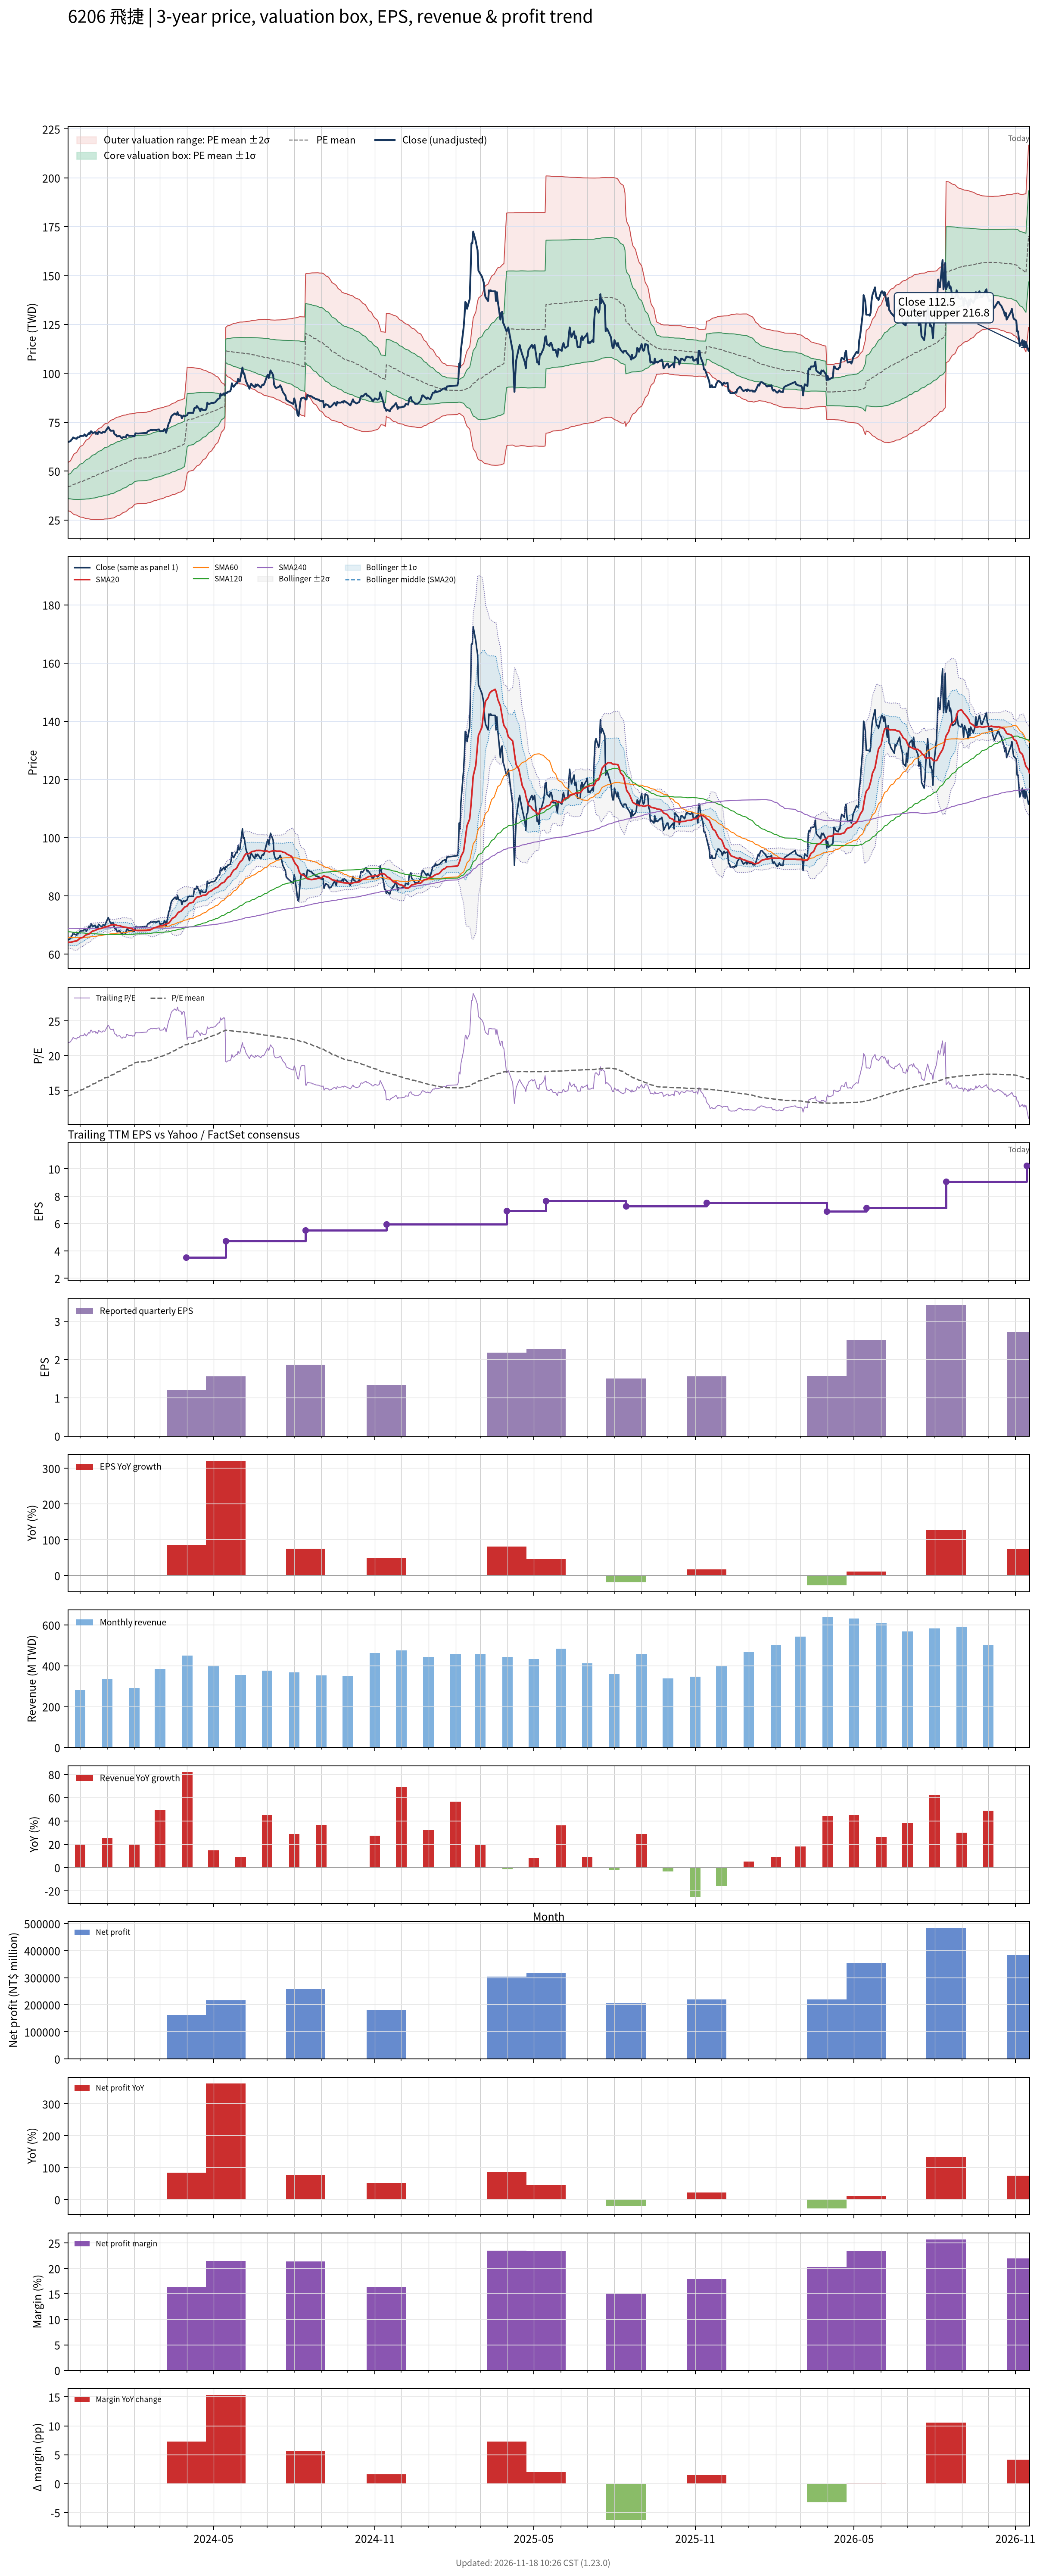

The table this chart was drawn from, first rows:
# chart-version: skill-stock-dynamic-val…
date, close, available_date, period_end, eps, ttm_eps, pe, pe_mean, pe_std, price_m2, price_m1, price_mean, price_p1, price_p2, forward_eps, forward_pe, forward_pe_mean, forward_pe_std, forward_price_m2, forward_price_m1, forward_price_mean, forward_price_p1, forward_price_p2, sma20
2023-11-17, 64.8, 2023-11-14, 2023-09-30, 0.89, 2.97, 21.82, 14.16, 2.07, 29.75, 35.89, 42.04, 48.19, 54.34, , , , , , , , , , 64.04
2023-11-20, 65.3, 2023-11-14, 2023-09-30, 0.89, 2.97, 21.99, 14.23, 2.185, 29.3, 35.79, 42.28, 48.77, 55.25, , , , , , , , , , 64.06
2023-11-21, 66, 2023-11-14, 2023-09-30, 0.89, 2.97, 22.22, 14.32, 2.297, 28.88, 35.7, 42.52, 49.34, 56.16, , , , , , , , , , 64.11
2023-11-22, 66.4, 2023-11-14, 2023-09-30, 0.89, 2.97, 22.36, 14.4, 2.405, 28.48, 35.62, 42.76, 49.91, 57.05, , , , , , , , , , 64.15
2023-11-23, 67.2, 2023-11-14, 2023-09-30, 0.89, 2.97, 22.63, 14.48, 2.512, 28.09, 35.55, 43.02, 50.48, 57.94, , , , , , , , , , 64.26
2023-11-24, 66.9, 2023-11-14, 2023-09-30, 0.89, 2.97, 22.53, 14.57, 2.611, 27.76, 35.51, 43.26, 51.02, 58.77, , , , , , , , , , 64.37
2023-11-27, 66.5, 2023-11-14, 2023-09-30, 0.89, 2.97, 22.39, 14.65, 2.7, 27.47, 35.49, 43.51, 51.53, 59.55, , , , , , , , , , 64.47
2023-11-28, 67.3, 2023-11-14, 2023-09-30, 0.89, 2.97, 22.66, 14.73, 2.79, 27.18, 35.47, 43.76, 52.04, 60.33, , , , , , , , , , 64.69
2023-11-29, 67.2, 2023-11-14, 2023-09-30, 0.89, 2.97, 22.63, 14.82, 2.874, 26.94, 35.47, 44.01, 52.54, 61.08, , , , , , , , , , 64.92
2023-11-30, 67.3, 2023-11-14, 2023-09-30, 0.89, 2.97, 22.66, 14.9, 2.953, 26.72, 35.49, 44.26, 53.03, 61.8, , , , , , , , , , 65.22
2023-12-01, 67.9, 2023-11-14, 2023-09-30, 0.89, 2.97, 22.86, 14.99, 3.032, 26.51, 35.51, 44.52, 53.52, 62.53, , , , , , , , , , 65.47
2023-12-04, 68, 2023-11-14, 2023-09-30, 0.89, 2.97, 22.9, 15.08, 3.108, 26.32, 35.55, 44.78, 54.01, 63.24, , , , , , , , , , 65.69
2023-12-05, 68, 2023-11-14, 2023-09-30, 0.89, 2.97, 22.9, 15.16, 3.18, 26.14, 35.59, 45.03, 54.48, 63.92, , , , , , , , , , 65.94
2023-12-06, 68.8, 2023-11-14, 2023-09-30, 0.89, 2.97, 23.16, 15.25, 3.255, 25.96, 35.62, 45.29, 54.96, 64.62, , , , , , , , , , 66.21
2023-12-07, 68.3, 2023-11-14, 2023-09-30, 0.89, 2.97, 23, 15.33, 3.323, 25.8, 35.67, 45.54, 55.41, 65.28, , , , , , , , , , 66.42
2023-12-08, 67.8, 2023-11-14, 2023-09-30, 0.89, 2.97, 22.83, 15.42, 3.384, 25.69, 35.74, 45.79, 55.84, 65.89, , , , , , , , , , 66.6
2023-12-11, 69.4, 2023-11-14, 2023-09-30, 0.89, 2.97, 23.37, 15.51, 3.452, 25.55, 35.8, 46.05, 56.31, 66.56, , , , , , , , , , 66.86
2023-12-12, 69, 2023-11-14, 2023-09-30, 0.89, 2.97, 23.23, 15.59, 3.513, 25.45, 35.88, 46.32, 56.75, 67.18, , , , , , , , , , 67.09
2023-12-13, 70.3, 2023-11-14, 2023-09-30, 0.89, 2.97, 23.67, 15.69, 3.578, 25.34, 35.96, 46.59, 57.22, 67.84, , , , , , , , , , 67.36
2023-12-14, 70.3, 2023-11-14, 2023-09-30, 0.89, 2.97, 23.67, 15.78, 3.64, 25.24, 36.05, 46.86, 57.68, 68.49, , , , , , , , , , 67.64
2023-12-15, 69.4, 2023-11-14, 2023-09-30, 0.89, 2.97, 23.37, 15.87, 3.693, 25.19, 36.16, 47.13, 58.1, 69.07, , , , , , , , , , 67.86
2023-12-18, 69.9, 2023-11-14, 2023-09-30, 0.89, 2.97, 23.54, 15.96, 3.746, 25.15, 36.28, 47.4, 58.53, 69.65, , , , , , , , , , 68.09
2023-12-19, 69, 2023-11-14, 2023-09-30, 0.89, 2.97, 23.23, 16.05, 3.791, 25.14, 36.41, 47.67, 58.93, 70.19, , , , , , , , , , 68.25
2023-12-20, 69.5, 2023-11-14, 2023-09-30, 0.89, 2.97, 23.4, 16.14, 3.837, 25.14, 36.54, 47.93, 59.33, 70.72, , , , , , , , , , 68.4
2023-12-21, 68.9, 2023-11-14, 2023-09-30, 0.89, 2.97, 23.2, 16.23, 3.878, 25.16, 36.67, 48.19, 59.71, 71.22, , , , , , , , , , 68.48
2023-12-22, 70.2, 2023-11-14, 2023-09-30, 0.89, 2.97, 23.64, 16.32, 3.922, 25.16, 36.81, 48.46, 60.11, 71.76, , , , , , , , , , 68.65
2023-12-25, 69.5, 2023-11-14, 2023-09-30, 0.89, 2.97, 23.4, 16.4, 3.962, 25.19, 36.95, 48.72, 60.49, 72.26, , , , , , , , , , 68.8
2023-12-26, 69.5, 2023-11-14, 2023-09-30, 0.89, 2.97, 23.4, 16.49, 3.999, 25.23, 37.11, 48.99, 60.86, 72.74, , , , , , , , , , 68.91
2023-12-27, 70, 2023-11-14, 2023-09-30, 0.89, 2.97, 23.57, 16.58, 4.035, 25.29, 37.27, 49.26, 61.24, 73.22, , , , , , , , , , 69.05
2023-12-28, 70, 2023-11-14, 2023-09-30, 0.89, 2.97, 23.57, 16.68, 4.067, 25.37, 37.45, 49.53, 61.61, 73.69, , , , , , , , , , 69.19
2023-12-29, 69.8, 2023-11-14, 2023-09-30, 0.89, 2.97, 23.5, 16.77, 4.095, 25.48, 37.64, 49.8, 61.97, 74.13, , , , , , , , , , 69.28
2024-01-02, 72.5, 2023-11-14, 2023-09-30, 0.89, 2.97, 24.41, 16.87, 4.134, 25.54, 37.82, 50.1, 62.38, 74.66, , , , , , , , , , 69.5
2024-01-03, 71.9, 2023-11-14, 2023-09-30, 0.89, 2.97, 24.21, 16.97, 4.169, 25.62, 38.01, 50.39, 62.77, 75.15, , , , , , , , , , 69.7
2024-01-04, 71, 2023-11-14, 2023-09-30, 0.89, 2.97, 23.91, 17.06, 4.198, 25.73, 38.2, 50.67, 63.13, 75.6, , , , , , , , , , 69.81
2024-01-05, 70.6, 2023-11-14, 2023-09-30, 0.89, 2.97, 23.77, 17.15, 4.222, 25.86, 38.4, 50.94, 63.48, 76.02, , , , , , , , , , 69.92
2024-01-08, 70.7, 2023-11-14, 2023-09-30, 0.89, 2.97, 23.8, 17.25, 4.245, 26.01, 38.61, 51.22, 63.83, 76.43, , , , , , , , , , 70.07
2024-01-09, 69, 2023-11-14, 2023-09-30, 0.89, 2.97, 23.23, 17.33, 4.257, 26.2, 38.84, 51.48, 64.13, 76.77, , , , , , , , , , 70.05
2024-01-10, 68.6, 2023-11-14, 2023-09-30, 0.89, 2.97, 23.1, 17.43, 4.258, 26.47, 39.12, 51.76, 64.41, 77.06, , , , , , , , , , 70.03
2024-01-11, 68.5, 2023-11-14, 2023-09-30, 0.89, 2.97, 23.06, 17.52, 4.257, 26.76, 39.4, 52.04, 64.69, 77.33, , , , , , , , , , 69.94
2024-01-12, 67.7, 2023-11-14, 2023-09-30, 0.89, 2.97, 22.79, 17.62, 4.249, 27.08, 39.7, 52.32, 64.94, 77.56, , , , , , , , , , 69.81
2024-01-15, 68, 2023-11-14, 2023-09-30, 0.89, 2.97, 22.9, 17.71, 4.241, 27.41, 40, 52.6, 65.19, 77.79, , , , , , , , , , 69.74
2024-01-16, 67.5, 2023-11-14, 2023-09-30, 0.89, 2.97, 22.73, 17.8, 4.232, 27.73, 40.3, 52.87, 65.43, 78, , , , , , , , , , 69.62
2024-01-17, 67, 2023-11-14, 2023-09-30, 0.89, 2.97, 22.56, 17.89, 4.218, 28.07, 40.6, 53.13, 65.66, 78.19, , , , , , , , , , 69.52
2024-01-18, 66.9, 2023-11-14, 2023-09-30, 0.89, 2.97, 22.53, 17.98, 4.204, 28.42, 40.91, 53.39, 65.88, 78.36, , , , , , , , , , 69.39
2024-01-19, 67.4, 2023-11-14, 2023-09-30, 0.89, 2.97, 22.69, 18.07, 4.188, 28.79, 41.22, 53.66, 66.1, 78.53, , , , , , , , , , 69.31
2024-01-22, 67.2, 2023-11-14, 2023-09-30, 0.89, 2.97, 22.63, 18.16, 4.167, 29.18, 41.55, 53.93, 66.31, 78.68, , , , , , , , , , 69.17
2024-01-23, 68.5, 2023-11-14, 2023-09-30, 0.89, 2.97, 23.06, 18.25, 4.149, 29.56, 41.89, 54.21, 66.53, 78.85, , , , , , , , , , 69.11
2024-01-24, 68.6, 2023-11-14, 2023-09-30, 0.89, 2.97, 23.1, 18.35, 4.127, 29.98, 42.23, 54.49, 66.75, 79.01, , , , , , , , , , 69.07
2024-01-25, 68.1, 2023-11-14, 2023-09-30, 0.89, 2.97, 22.93, 18.44, 4.1, 30.42, 42.6, 54.78, 66.95, 79.13, , , , , , , , , , 68.97
2024-01-26, 68, 2023-11-14, 2023-09-30, 0.89, 2.97, 22.9, 18.54, 4.07, 30.88, 42.97, 55.06, 67.14, 79.23, , , , , , , , , , 68.88
2024-01-29, 68.1, 2023-11-14, 2023-09-30, 0.89, 2.97, 22.93, 18.63, 4.037, 31.36, 43.35, 55.34, 67.33, 79.32, , , , , , , , , , 68.79
2024-01-30, 67.7, 2023-11-14, 2023-09-30, 0.89, 2.97, 22.79, 18.73, 4.001, 31.86, 43.74, 55.62, 67.5, 79.38, , , , , , , , , , 68.55
2024-01-31, 67.9, 2023-11-14, 2023-09-30, 0.89, 2.97, 22.86, 18.82, 3.959, 32.39, 44.15, 55.91, 67.67, 79.42, , , , , , , , , , 68.35
2024-02-01, 67.8, 2023-11-14, 2023-09-30, 0.89, 2.97, 22.83, 18.92, 3.916, 32.93, 44.56, 56.19, 67.82, 79.45, , , , , , , , , , 68.19
2024-02-02, 69.3, 2023-11-14, 2023-09-30, 0.89, 2.97, 23.33, 18.99, 3.919, 33.12, 44.76, 56.4, 68.04, 79.68, , , , , , , , , , 68.12
2024-02-05, 69.2, 2023-11-14, 2023-09-30, 0.89, 2.97, 23.3, 19.06, 3.92, 33.32, 44.97, 56.61, 68.25, 79.89, , , , , , , , , , 68.05
2024-02-15, 69.5, 2023-11-14, 2023-09-30, 0.89, 2.97, 23.4, 19.13, 3.92, 33.54, 45.18, 56.82, 68.46, 80.1, , , , , , , , , , 68.08
2024-02-16, 70.3, 2023-11-14, 2023-09-30, 0.89, 2.97, 23.67, 19.2, 3.922, 33.74, 45.39, 57.04, 68.69, 80.34, , , , , , , , , , 68.16
2024-02-19, 70.9, 2023-11-14, 2023-09-30, 0.89, 2.97, 23.87, 19.28, 3.925, 33.94, 45.6, 57.26, 68.92, 80.58, , , , , , , , , , 68.28
... 667 more rows
